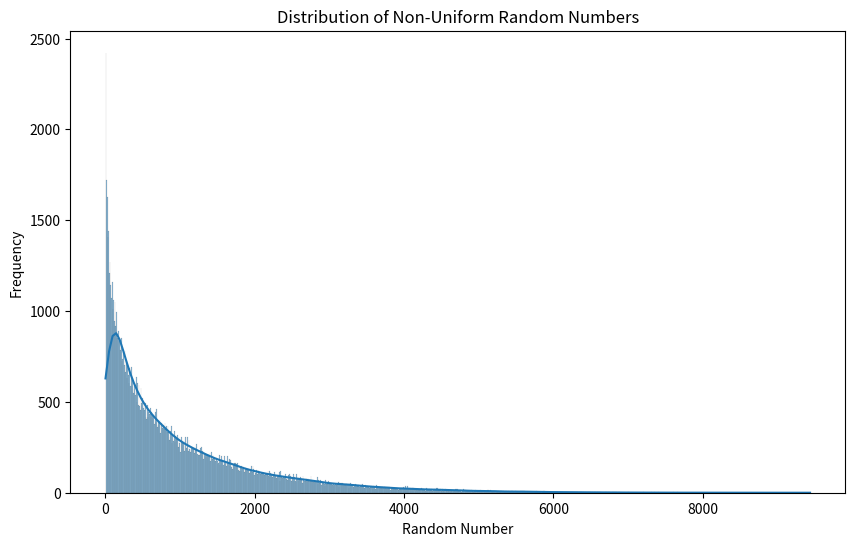

Reproduce this figure in Python.
import random
import matplotlib.pyplot as plt
import seaborn as sns

def scale(oMin, oMax, num, nMin, nMax) -> int: 
    oRange = oMax - oMin
    oPercent = (num -  oMin) / oRange
    nRange = nMax - nMin
    newNum = oPercent * (nMax - nMin)
    newNum = int(newNum + nMin)
    return newNum

def linearRandom(max) -> int:
    num1 = random.randint(1, max)
    num2 = random.randint(1, max)
    if num1 < num2:
        return num1
    else:
        return num2
    
def log2Random(max) -> int:
    num = random.randint(1, max)
    threshold = random.randint(1, max)

    while num > threshold:
        num = random.randint(1, max)
    return num
    
def log3Random(max) -> int:
    num1 = random.randint(1, max)
    num2 = random.randint(1, max)

    while num1 > num2:
        num3 = random.randint(1, num2)
        while num1 > num3:
            num1 = random.randint(1, num3)
    return num1 

def logRandom(max, logNum) -> int:
    num = random.randint(1, max)
    for _ in range(logNum - 1):
        threshold = random.randint(1, max)
        while num > threshold:
            num = random.randint(1, threshold)
    return num



def main():
    random_numbers = [logRandom(10000, 5) for _ in range(100000)]

    plt.figure(figsize=(10, 6))
    sns.histplot(random_numbers, bins=1000, kde=True)
    plt.xlabel('Random Number')
    plt.ylabel('Frequency')
    plt.title('Distribution of Non-Uniform Random Numbers')
    plt.show()

if __name__ == "__main__":
    main()
